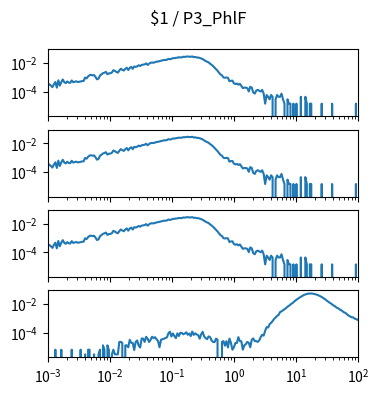

Recreate this plot in Python. (Note: this script raises an exception after producing the figure.)
import matplotlib.pyplot as plt
import numpy as np

num_plots = 4

fig, ax = plt.subplots(num_plots, 1, sharex=True, sharey=True)
fig.set_size_inches(4, 1*num_plots)

fig.suptitle("$1 / P3_PhlF")

for a in ax:
    a.set_xscale('log')
    a.set_yscale('log')
    a.set_xlim(1.000000e-03, 1.000000e+02)

ax[0].plot([1.000000e-03,1.056818e-03,1.116863e-03,1.180321e-03,1.247384e-03,1.318257e-03,1.393157e-03,1.472313e-03,1.555966e-03,1.644372e-03,1.737801e-03,1.836538e-03,1.940886e-03,2.051162e-03,2.167704e-03,2.290868e-03,2.421029e-03,2.558586e-03,2.703958e-03,2.857591e-03,3.019952e-03,3.191538e-03,3.372873e-03,3.564511e-03,3.767038e-03,3.981072e-03,4.207266e-03,4.446313e-03,4.698941e-03,4.965923e-03,5.248075e-03,5.546257e-03,5.861382e-03,6.194411e-03,6.546362e-03,6.918310e-03,7.311391e-03,7.726806e-03,8.165824e-03,8.629785e-03,9.120108e-03,9.638290e-03,1.018591e-02,1.076465e-02,1.137627e-02,1.202264e-02,1.270574e-02,1.342765e-02,1.419058e-02,1.499685e-02,1.584893e-02,1.674943e-02,1.770109e-02,1.870682e-02,1.976970e-02,2.089296e-02,2.208005e-02,2.333458e-02,2.466039e-02,2.606154e-02,2.754229e-02,2.910717e-02,3.076097e-02,3.250873e-02,3.435579e-02,3.630781e-02,3.837072e-02,4.055085e-02,4.285485e-02,4.528976e-02,4.786301e-02,5.058247e-02,5.345644e-02,5.649370e-02,5.970353e-02,6.309573e-02,6.668068e-02,7.046931e-02,7.447320e-02,7.870458e-02,8.317638e-02,8.790225e-02,9.289664e-02,9.817479e-02,1.037528e-01,1.096478e-01,1.158777e-01,1.224616e-01,1.294196e-01,1.367729e-01,1.445440e-01,1.527566e-01,1.614359e-01,1.706082e-01,1.803018e-01,1.905461e-01,2.013724e-01,2.128139e-01,2.249055e-01,2.376840e-01,2.511886e-01,2.654606e-01,2.805434e-01,2.964831e-01,3.133286e-01,3.311311e-01,3.499452e-01,3.698282e-01,3.908409e-01,4.130475e-01,4.365158e-01,4.613176e-01,4.875285e-01,5.152286e-01,5.445027e-01,5.754399e-01,6.081350e-01,6.426877e-01,6.792036e-01,7.177943e-01,7.585776e-01,8.016781e-01,8.472274e-01,8.953648e-01,9.462372e-01,1.000000e+00,1.056818e+00,1.116863e+00,1.180321e+00,1.247384e+00,1.318257e+00,1.393157e+00,1.472313e+00,1.555966e+00,1.644372e+00,1.737801e+00,1.836538e+00,1.940886e+00,2.051162e+00,2.167704e+00,2.290868e+00,2.421029e+00,2.558586e+00,2.703958e+00,2.857591e+00,3.019952e+00,3.191538e+00,3.372873e+00,3.564511e+00,3.767038e+00,3.981072e+00,4.207266e+00,4.446313e+00,4.698941e+00,4.965923e+00,5.248075e+00,5.546257e+00,5.861382e+00,6.194411e+00,6.546362e+00,6.918310e+00,7.311391e+00,7.726806e+00,8.165824e+00,8.629785e+00,9.120108e+00,9.638290e+00,1.018591e+01,1.076465e+01,1.137627e+01,1.202264e+01,1.270574e+01,1.342765e+01,1.419058e+01,1.499685e+01,1.584893e+01,1.674943e+01,1.770109e+01,1.870682e+01,1.976970e+01,2.089296e+01,2.208005e+01,2.333458e+01,2.466039e+01,2.606154e+01,2.754229e+01,2.910717e+01,3.076097e+01,3.250873e+01,3.435579e+01,3.630781e+01,3.837072e+01,4.055085e+01,4.285485e+01,4.528976e+01,4.786301e+01,5.058247e+01,5.345644e+01,5.649370e+01,5.970353e+01,6.309573e+01,6.668068e+01,7.046931e+01,7.447320e+01,7.870458e+01,8.317638e+01,8.790225e+01,9.289664e+01,9.817479e+01,1.037528e+02,1.096478e+02,1.158777e+02,1.224616e+02,1.294196e+02,1.367729e+02,1.445440e+02,1.527566e+02,1.614359e+02,1.706082e+02,1.803018e+02,1.905461e+02,2.013724e+02,2.128139e+02,2.249055e+02,2.376840e+02,2.511886e+02,2.654606e+02,2.805434e+02,2.964831e+02,3.133286e+02,3.311311e+02,3.499452e+02,3.698282e+02,3.908409e+02,4.130475e+02,4.365158e+02,4.613176e+02,4.875285e+02,5.152286e+02,5.445027e+02,5.754399e+02,6.081350e+02,6.426877e+02,6.792036e+02,7.177943e+02,7.585776e+02,8.016781e+02,8.472274e+02,8.953648e+02,9.462372e+02,], [3.699484e-04,3.255546e-04,2.663628e-04,2.071711e-04,3.255546e-04,4.735339e-04,1.923731e-04,6.215132e-04,2.663628e-04,4.735339e-04,7.103008e-04,4.587360e-04,3.995442e-04,5.179277e-04,4.291401e-04,4.143422e-04,6.067153e-04,4.587360e-04,4.883318e-04,5.327256e-04,4.735339e-04,4.883318e-04,5.179277e-04,5.475236e-04,5.623215e-04,9.618657e-04,8.434822e-04,1.154239e-03,1.405804e-03,1.479793e-03,1.361410e-03,1.435400e-03,1.065451e-03,7.250988e-04,8.138864e-04,1.346612e-03,1.598177e-03,1.953327e-03,2.116105e-03,2.397265e-03,1.642571e-03,1.894136e-03,1.923731e-03,2.175296e-03,3.151960e-03,2.811607e-03,2.397265e-03,2.130903e-03,3.018779e-03,3.921453e-03,3.344333e-03,2.959587e-03,3.877059e-03,4.661349e-03,3.240748e-03,4.528168e-03,5.356852e-03,3.921453e-03,5.682407e-03,5.312458e-03,5.859982e-03,6.895837e-03,6.141143e-03,7.295382e-03,7.680128e-03,7.946491e-03,9.293103e-03,7.265786e-03,8.923154e-03,1.040295e-02,1.058052e-02,1.043254e-02,1.137961e-02,1.220830e-02,1.263744e-02,1.340693e-02,1.420602e-02,1.530106e-02,1.604096e-02,1.612975e-02,1.666247e-02,1.945928e-02,1.820146e-02,1.932610e-02,2.166418e-02,2.139781e-02,2.272963e-02,2.312917e-02,2.496412e-02,2.426861e-02,2.460896e-02,2.687305e-02,2.638472e-02,2.740577e-02,2.838244e-02,2.697663e-02,2.725779e-02,2.835284e-02,2.537846e-02,2.583719e-02,2.407624e-02,2.380988e-02,2.240407e-02,2.025837e-02,1.866020e-02,1.581899e-02,1.376208e-02,1.203072e-02,1.099487e-02,8.819569e-03,7.472957e-03,6.081951e-03,4.720541e-03,3.729079e-03,2.856001e-03,2.086509e-03,1.583379e-03,1.361410e-03,9.766637e-04,9.322699e-04,9.766637e-04,9.322699e-04,5.327256e-04,5.771194e-04,5.919174e-04,3.847463e-04,3.403525e-04,3.699484e-04,3.107566e-04,3.551504e-04,2.515649e-04,1.775752e-04,1.923731e-04,1.923731e-04,1.775752e-04,1.035855e-04,2.219690e-04,1.923731e-04,8.878761e-05,7.398967e-05,1.183835e-04,1.331814e-04,1.183835e-04,1.035855e-04,1.331814e-04,7.398967e-05,1.479793e-05,5.919174e-05,4.439380e-05,2.959587e-05,5.919174e-05,4.439380e-05,0.000000e+00,2.959587e-05,5.919174e-05,4.439380e-05,4.439380e-05,7.398967e-05,2.959587e-05,1.479793e-05,0.000000e+00,2.959587e-05,1.479793e-05,1.479793e-05,0.000000e+00,1.479793e-05,0.000000e+00,1.479793e-05,0.000000e+00,0.000000e+00,4.439380e-05,0.000000e+00,0.000000e+00,4.439380e-05,1.479793e-05,0.000000e+00,1.479793e-05,1.479793e-05,0.000000e+00,0.000000e+00,0.000000e+00,0.000000e+00,0.000000e+00,0.000000e+00,1.479793e-05,0.000000e+00,0.000000e+00,0.000000e+00,0.000000e+00,0.000000e+00,0.000000e+00,1.479793e-05,0.000000e+00,0.000000e+00,0.000000e+00,0.000000e+00,0.000000e+00,0.000000e+00,0.000000e+00,0.000000e+00,0.000000e+00,0.000000e+00,0.000000e+00,0.000000e+00,0.000000e+00,0.000000e+00,0.000000e+00,1.479793e-05,0.000000e+00,0.000000e+00,0.000000e+00,0.000000e+00,0.000000e+00,0.000000e+00,0.000000e+00,0.000000e+00,0.000000e+00,0.000000e+00,0.000000e+00,0.000000e+00,0.000000e+00,0.000000e+00,0.000000e+00,0.000000e+00,0.000000e+00,0.000000e+00,0.000000e+00,0.000000e+00,0.000000e+00,0.000000e+00,0.000000e+00,0.000000e+00,0.000000e+00,0.000000e+00,0.000000e+00,0.000000e+00,0.000000e+00,0.000000e+00,0.000000e+00,0.000000e+00,0.000000e+00,0.000000e+00,0.000000e+00,0.000000e+00,0.000000e+00,0.000000e+00,0.000000e+00,0.000000e+00,0.000000e+00,0.000000e+00,])
ax[1].plot([1.000000e-03,1.056818e-03,1.116863e-03,1.180321e-03,1.247384e-03,1.318257e-03,1.393157e-03,1.472313e-03,1.555966e-03,1.644372e-03,1.737801e-03,1.836538e-03,1.940886e-03,2.051162e-03,2.167704e-03,2.290868e-03,2.421029e-03,2.558586e-03,2.703958e-03,2.857591e-03,3.019952e-03,3.191538e-03,3.372873e-03,3.564511e-03,3.767038e-03,3.981072e-03,4.207266e-03,4.446313e-03,4.698941e-03,4.965923e-03,5.248075e-03,5.546257e-03,5.861382e-03,6.194411e-03,6.546362e-03,6.918310e-03,7.311391e-03,7.726806e-03,8.165824e-03,8.629785e-03,9.120108e-03,9.638290e-03,1.018591e-02,1.076465e-02,1.137627e-02,1.202264e-02,1.270574e-02,1.342765e-02,1.419058e-02,1.499685e-02,1.584893e-02,1.674943e-02,1.770109e-02,1.870682e-02,1.976970e-02,2.089296e-02,2.208005e-02,2.333458e-02,2.466039e-02,2.606154e-02,2.754229e-02,2.910717e-02,3.076097e-02,3.250873e-02,3.435579e-02,3.630781e-02,3.837072e-02,4.055085e-02,4.285485e-02,4.528976e-02,4.786301e-02,5.058247e-02,5.345644e-02,5.649370e-02,5.970353e-02,6.309573e-02,6.668068e-02,7.046931e-02,7.447320e-02,7.870458e-02,8.317638e-02,8.790225e-02,9.289664e-02,9.817479e-02,1.037528e-01,1.096478e-01,1.158777e-01,1.224616e-01,1.294196e-01,1.367729e-01,1.445440e-01,1.527566e-01,1.614359e-01,1.706082e-01,1.803018e-01,1.905461e-01,2.013724e-01,2.128139e-01,2.249055e-01,2.376840e-01,2.511886e-01,2.654606e-01,2.805434e-01,2.964831e-01,3.133286e-01,3.311311e-01,3.499452e-01,3.698282e-01,3.908409e-01,4.130475e-01,4.365158e-01,4.613176e-01,4.875285e-01,5.152286e-01,5.445027e-01,5.754399e-01,6.081350e-01,6.426877e-01,6.792036e-01,7.177943e-01,7.585776e-01,8.016781e-01,8.472274e-01,8.953648e-01,9.462372e-01,1.000000e+00,1.056818e+00,1.116863e+00,1.180321e+00,1.247384e+00,1.318257e+00,1.393157e+00,1.472313e+00,1.555966e+00,1.644372e+00,1.737801e+00,1.836538e+00,1.940886e+00,2.051162e+00,2.167704e+00,2.290868e+00,2.421029e+00,2.558586e+00,2.703958e+00,2.857591e+00,3.019952e+00,3.191538e+00,3.372873e+00,3.564511e+00,3.767038e+00,3.981072e+00,4.207266e+00,4.446313e+00,4.698941e+00,4.965923e+00,5.248075e+00,5.546257e+00,5.861382e+00,6.194411e+00,6.546362e+00,6.918310e+00,7.311391e+00,7.726806e+00,8.165824e+00,8.629785e+00,9.120108e+00,9.638290e+00,1.018591e+01,1.076465e+01,1.137627e+01,1.202264e+01,1.270574e+01,1.342765e+01,1.419058e+01,1.499685e+01,1.584893e+01,1.674943e+01,1.770109e+01,1.870682e+01,1.976970e+01,2.089296e+01,2.208005e+01,2.333458e+01,2.466039e+01,2.606154e+01,2.754229e+01,2.910717e+01,3.076097e+01,3.250873e+01,3.435579e+01,3.630781e+01,3.837072e+01,4.055085e+01,4.285485e+01,4.528976e+01,4.786301e+01,5.058247e+01,5.345644e+01,5.649370e+01,5.970353e+01,6.309573e+01,6.668068e+01,7.046931e+01,7.447320e+01,7.870458e+01,8.317638e+01,8.790225e+01,9.289664e+01,9.817479e+01,1.037528e+02,1.096478e+02,1.158777e+02,1.224616e+02,1.294196e+02,1.367729e+02,1.445440e+02,1.527566e+02,1.614359e+02,1.706082e+02,1.803018e+02,1.905461e+02,2.013724e+02,2.128139e+02,2.249055e+02,2.376840e+02,2.511886e+02,2.654606e+02,2.805434e+02,2.964831e+02,3.133286e+02,3.311311e+02,3.499452e+02,3.698282e+02,3.908409e+02,4.130475e+02,4.365158e+02,4.613176e+02,4.875285e+02,5.152286e+02,5.445027e+02,5.754399e+02,6.081350e+02,6.426877e+02,6.792036e+02,7.177943e+02,7.585776e+02,8.016781e+02,8.472274e+02,8.953648e+02,9.462372e+02,], [3.699484e-04,3.255546e-04,2.663628e-04,2.071711e-04,3.255546e-04,4.735339e-04,1.923731e-04,6.215132e-04,2.663628e-04,4.735339e-04,7.103008e-04,4.587360e-04,3.995442e-04,5.179277e-04,4.291401e-04,4.143422e-04,6.067153e-04,4.587360e-04,4.883318e-04,5.327256e-04,4.735339e-04,4.883318e-04,5.179277e-04,5.475236e-04,5.623215e-04,9.618657e-04,8.434822e-04,1.154239e-03,1.405804e-03,1.479793e-03,1.361410e-03,1.435400e-03,1.065451e-03,7.250988e-04,8.138864e-04,1.346612e-03,1.598177e-03,1.953327e-03,2.116105e-03,2.397265e-03,1.642571e-03,1.894136e-03,1.923731e-03,2.175296e-03,3.151960e-03,2.811607e-03,2.397265e-03,2.130903e-03,3.018779e-03,3.921453e-03,3.344333e-03,2.959587e-03,3.877059e-03,4.661349e-03,3.240748e-03,4.528168e-03,5.356852e-03,3.921453e-03,5.682407e-03,5.312458e-03,5.859982e-03,6.895837e-03,6.141143e-03,7.295382e-03,7.680128e-03,7.946491e-03,9.293103e-03,7.265786e-03,8.923154e-03,1.040295e-02,1.058052e-02,1.043254e-02,1.137961e-02,1.220830e-02,1.263744e-02,1.340693e-02,1.420602e-02,1.530106e-02,1.604096e-02,1.612975e-02,1.666247e-02,1.945928e-02,1.820146e-02,1.932610e-02,2.166418e-02,2.139781e-02,2.272963e-02,2.312917e-02,2.496412e-02,2.426861e-02,2.460896e-02,2.687305e-02,2.638472e-02,2.740577e-02,2.838244e-02,2.697663e-02,2.725779e-02,2.835284e-02,2.537846e-02,2.583719e-02,2.407624e-02,2.380988e-02,2.240407e-02,2.025837e-02,1.866020e-02,1.581899e-02,1.376208e-02,1.203072e-02,1.099487e-02,8.819569e-03,7.472957e-03,6.081951e-03,4.720541e-03,3.729079e-03,2.856001e-03,2.086509e-03,1.583379e-03,1.361410e-03,9.766637e-04,9.322699e-04,9.766637e-04,9.322699e-04,5.327256e-04,5.771194e-04,5.919174e-04,3.847463e-04,3.403525e-04,3.699484e-04,3.107566e-04,3.551504e-04,2.515649e-04,1.775752e-04,1.923731e-04,1.923731e-04,1.775752e-04,1.035855e-04,2.219690e-04,1.923731e-04,8.878761e-05,7.398967e-05,1.183835e-04,1.331814e-04,1.183835e-04,1.035855e-04,1.331814e-04,7.398967e-05,1.479793e-05,5.919174e-05,4.439380e-05,2.959587e-05,5.919174e-05,4.439380e-05,0.000000e+00,2.959587e-05,5.919174e-05,4.439380e-05,4.439380e-05,7.398967e-05,2.959587e-05,1.479793e-05,0.000000e+00,2.959587e-05,1.479793e-05,1.479793e-05,0.000000e+00,1.479793e-05,0.000000e+00,1.479793e-05,0.000000e+00,0.000000e+00,4.439380e-05,0.000000e+00,0.000000e+00,4.439380e-05,1.479793e-05,0.000000e+00,1.479793e-05,1.479793e-05,0.000000e+00,0.000000e+00,0.000000e+00,0.000000e+00,0.000000e+00,0.000000e+00,1.479793e-05,0.000000e+00,0.000000e+00,0.000000e+00,0.000000e+00,0.000000e+00,0.000000e+00,1.479793e-05,0.000000e+00,0.000000e+00,0.000000e+00,0.000000e+00,0.000000e+00,0.000000e+00,0.000000e+00,0.000000e+00,0.000000e+00,0.000000e+00,0.000000e+00,0.000000e+00,0.000000e+00,0.000000e+00,0.000000e+00,1.479793e-05,0.000000e+00,0.000000e+00,0.000000e+00,0.000000e+00,0.000000e+00,0.000000e+00,0.000000e+00,0.000000e+00,0.000000e+00,0.000000e+00,0.000000e+00,0.000000e+00,0.000000e+00,0.000000e+00,0.000000e+00,0.000000e+00,0.000000e+00,0.000000e+00,0.000000e+00,0.000000e+00,0.000000e+00,0.000000e+00,0.000000e+00,0.000000e+00,0.000000e+00,0.000000e+00,0.000000e+00,0.000000e+00,0.000000e+00,0.000000e+00,0.000000e+00,0.000000e+00,0.000000e+00,0.000000e+00,0.000000e+00,0.000000e+00,0.000000e+00,0.000000e+00,0.000000e+00,0.000000e+00,0.000000e+00,0.000000e+00,])
ax[2].plot([1.000000e-03,1.056818e-03,1.116863e-03,1.180321e-03,1.247384e-03,1.318257e-03,1.393157e-03,1.472313e-03,1.555966e-03,1.644372e-03,1.737801e-03,1.836538e-03,1.940886e-03,2.051162e-03,2.167704e-03,2.290868e-03,2.421029e-03,2.558586e-03,2.703958e-03,2.857591e-03,3.019952e-03,3.191538e-03,3.372873e-03,3.564511e-03,3.767038e-03,3.981072e-03,4.207266e-03,4.446313e-03,4.698941e-03,4.965923e-03,5.248075e-03,5.546257e-03,5.861382e-03,6.194411e-03,6.546362e-03,6.918310e-03,7.311391e-03,7.726806e-03,8.165824e-03,8.629785e-03,9.120108e-03,9.638290e-03,1.018591e-02,1.076465e-02,1.137627e-02,1.202264e-02,1.270574e-02,1.342765e-02,1.419058e-02,1.499685e-02,1.584893e-02,1.674943e-02,1.770109e-02,1.870682e-02,1.976970e-02,2.089296e-02,2.208005e-02,2.333458e-02,2.466039e-02,2.606154e-02,2.754229e-02,2.910717e-02,3.076097e-02,3.250873e-02,3.435579e-02,3.630781e-02,3.837072e-02,4.055085e-02,4.285485e-02,4.528976e-02,4.786301e-02,5.058247e-02,5.345644e-02,5.649370e-02,5.970353e-02,6.309573e-02,6.668068e-02,7.046931e-02,7.447320e-02,7.870458e-02,8.317638e-02,8.790225e-02,9.289664e-02,9.817479e-02,1.037528e-01,1.096478e-01,1.158777e-01,1.224616e-01,1.294196e-01,1.367729e-01,1.445440e-01,1.527566e-01,1.614359e-01,1.706082e-01,1.803018e-01,1.905461e-01,2.013724e-01,2.128139e-01,2.249055e-01,2.376840e-01,2.511886e-01,2.654606e-01,2.805434e-01,2.964831e-01,3.133286e-01,3.311311e-01,3.499452e-01,3.698282e-01,3.908409e-01,4.130475e-01,4.365158e-01,4.613176e-01,4.875285e-01,5.152286e-01,5.445027e-01,5.754399e-01,6.081350e-01,6.426877e-01,6.792036e-01,7.177943e-01,7.585776e-01,8.016781e-01,8.472274e-01,8.953648e-01,9.462372e-01,1.000000e+00,1.056818e+00,1.116863e+00,1.180321e+00,1.247384e+00,1.318257e+00,1.393157e+00,1.472313e+00,1.555966e+00,1.644372e+00,1.737801e+00,1.836538e+00,1.940886e+00,2.051162e+00,2.167704e+00,2.290868e+00,2.421029e+00,2.558586e+00,2.703958e+00,2.857591e+00,3.019952e+00,3.191538e+00,3.372873e+00,3.564511e+00,3.767038e+00,3.981072e+00,4.207266e+00,4.446313e+00,4.698941e+00,4.965923e+00,5.248075e+00,5.546257e+00,5.861382e+00,6.194411e+00,6.546362e+00,6.918310e+00,7.311391e+00,7.726806e+00,8.165824e+00,8.629785e+00,9.120108e+00,9.638290e+00,1.018591e+01,1.076465e+01,1.137627e+01,1.202264e+01,1.270574e+01,1.342765e+01,1.419058e+01,1.499685e+01,1.584893e+01,1.674943e+01,1.770109e+01,1.870682e+01,1.976970e+01,2.089296e+01,2.208005e+01,2.333458e+01,2.466039e+01,2.606154e+01,2.754229e+01,2.910717e+01,3.076097e+01,3.250873e+01,3.435579e+01,3.630781e+01,3.837072e+01,4.055085e+01,4.285485e+01,4.528976e+01,4.786301e+01,5.058247e+01,5.345644e+01,5.649370e+01,5.970353e+01,6.309573e+01,6.668068e+01,7.046931e+01,7.447320e+01,7.870458e+01,8.317638e+01,8.790225e+01,9.289664e+01,9.817479e+01,1.037528e+02,1.096478e+02,1.158777e+02,1.224616e+02,1.294196e+02,1.367729e+02,1.445440e+02,1.527566e+02,1.614359e+02,1.706082e+02,1.803018e+02,1.905461e+02,2.013724e+02,2.128139e+02,2.249055e+02,2.376840e+02,2.511886e+02,2.654606e+02,2.805434e+02,2.964831e+02,3.133286e+02,3.311311e+02,3.499452e+02,3.698282e+02,3.908409e+02,4.130475e+02,4.365158e+02,4.613176e+02,4.875285e+02,5.152286e+02,5.445027e+02,5.754399e+02,6.081350e+02,6.426877e+02,6.792036e+02,7.177943e+02,7.585776e+02,8.016781e+02,8.472274e+02,8.953648e+02,9.462372e+02,], [3.699484e-04,3.255546e-04,2.663628e-04,2.071711e-04,3.255546e-04,4.735339e-04,1.923731e-04,6.215132e-04,2.663628e-04,4.735339e-04,7.103008e-04,4.587360e-04,3.995442e-04,5.179277e-04,4.291401e-04,4.143422e-04,6.067153e-04,4.587360e-04,4.883318e-04,5.327256e-04,4.735339e-04,4.883318e-04,5.179277e-04,5.475236e-04,5.623215e-04,9.618657e-04,8.434822e-04,1.154239e-03,1.405804e-03,1.479793e-03,1.361410e-03,1.435400e-03,1.065451e-03,7.250988e-04,8.138864e-04,1.346612e-03,1.598177e-03,1.953327e-03,2.116105e-03,2.397265e-03,1.642571e-03,1.894136e-03,1.923731e-03,2.175296e-03,3.151960e-03,2.811607e-03,2.397265e-03,2.130903e-03,3.018779e-03,3.921453e-03,3.344333e-03,2.959587e-03,3.877059e-03,4.661349e-03,3.240748e-03,4.528168e-03,5.356852e-03,3.921453e-03,5.682407e-03,5.312458e-03,5.859982e-03,6.895837e-03,6.141143e-03,7.295382e-03,7.680128e-03,7.946491e-03,9.293103e-03,7.265786e-03,8.923154e-03,1.040295e-02,1.058052e-02,1.043254e-02,1.137961e-02,1.220830e-02,1.263744e-02,1.340693e-02,1.420602e-02,1.530106e-02,1.604096e-02,1.612975e-02,1.666247e-02,1.945928e-02,1.820146e-02,1.932610e-02,2.166418e-02,2.139781e-02,2.272963e-02,2.312917e-02,2.496412e-02,2.426861e-02,2.460896e-02,2.687305e-02,2.638472e-02,2.740577e-02,2.838244e-02,2.697663e-02,2.725779e-02,2.835284e-02,2.537846e-02,2.583719e-02,2.407624e-02,2.380988e-02,2.240407e-02,2.025837e-02,1.866020e-02,1.581899e-02,1.376208e-02,1.203072e-02,1.099487e-02,8.819569e-03,7.472957e-03,6.081951e-03,4.720541e-03,3.729079e-03,2.856001e-03,2.086509e-03,1.583379e-03,1.361410e-03,9.766637e-04,9.322699e-04,9.766637e-04,9.322699e-04,5.327256e-04,5.771194e-04,5.919174e-04,3.847463e-04,3.403525e-04,3.699484e-04,3.107566e-04,3.551504e-04,2.515649e-04,1.775752e-04,1.923731e-04,1.923731e-04,1.775752e-04,1.035855e-04,2.219690e-04,1.923731e-04,8.878761e-05,7.398967e-05,1.183835e-04,1.331814e-04,1.183835e-04,1.035855e-04,1.331814e-04,7.398967e-05,1.479793e-05,5.919174e-05,4.439380e-05,2.959587e-05,5.919174e-05,4.439380e-05,0.000000e+00,2.959587e-05,5.919174e-05,4.439380e-05,4.439380e-05,7.398967e-05,2.959587e-05,1.479793e-05,0.000000e+00,2.959587e-05,1.479793e-05,1.479793e-05,0.000000e+00,1.479793e-05,0.000000e+00,1.479793e-05,0.000000e+00,0.000000e+00,4.439380e-05,0.000000e+00,0.000000e+00,4.439380e-05,1.479793e-05,0.000000e+00,1.479793e-05,1.479793e-05,0.000000e+00,0.000000e+00,0.000000e+00,0.000000e+00,0.000000e+00,0.000000e+00,1.479793e-05,0.000000e+00,0.000000e+00,0.000000e+00,0.000000e+00,0.000000e+00,0.000000e+00,1.479793e-05,0.000000e+00,0.000000e+00,0.000000e+00,0.000000e+00,0.000000e+00,0.000000e+00,0.000000e+00,0.000000e+00,0.000000e+00,0.000000e+00,0.000000e+00,0.000000e+00,0.000000e+00,0.000000e+00,0.000000e+00,1.479793e-05,0.000000e+00,0.000000e+00,0.000000e+00,0.000000e+00,0.000000e+00,0.000000e+00,0.000000e+00,0.000000e+00,0.000000e+00,0.000000e+00,0.000000e+00,0.000000e+00,0.000000e+00,0.000000e+00,0.000000e+00,0.000000e+00,0.000000e+00,0.000000e+00,0.000000e+00,0.000000e+00,0.000000e+00,0.000000e+00,0.000000e+00,0.000000e+00,0.000000e+00,0.000000e+00,0.000000e+00,0.000000e+00,0.000000e+00,0.000000e+00,0.000000e+00,0.000000e+00,0.000000e+00,0.000000e+00,0.000000e+00,0.000000e+00,0.000000e+00,0.000000e+00,0.000000e+00,0.000000e+00,0.000000e+00,0.000000e+00,])
ax[3].plot([1.000000e-03,1.056818e-03,1.116863e-03,1.180321e-03,1.247384e-03,1.318257e-03,1.393157e-03,1.472313e-03,1.555966e-03,1.644372e-03,1.737801e-03,1.836538e-03,1.940886e-03,2.051162e-03,2.167704e-03,2.290868e-03,2.421029e-03,2.558586e-03,2.703958e-03,2.857591e-03,3.019952e-03,3.191538e-03,3.372873e-03,3.564511e-03,3.767038e-03,3.981072e-03,4.207266e-03,4.446313e-03,4.698941e-03,4.965923e-03,5.248075e-03,5.546257e-03,5.861382e-03,6.194411e-03,6.546362e-03,6.918310e-03,7.311391e-03,7.726806e-03,8.165824e-03,8.629785e-03,9.120108e-03,9.638290e-03,1.018591e-02,1.076465e-02,1.137627e-02,1.202264e-02,1.270574e-02,1.342765e-02,1.419058e-02,1.499685e-02,1.584893e-02,1.674943e-02,1.770109e-02,1.870682e-02,1.976970e-02,2.089296e-02,2.208005e-02,2.333458e-02,2.466039e-02,2.606154e-02,2.754229e-02,2.910717e-02,3.076097e-02,3.250873e-02,3.435579e-02,3.630781e-02,3.837072e-02,4.055085e-02,4.285485e-02,4.528976e-02,4.786301e-02,5.058247e-02,5.345644e-02,5.649370e-02,5.970353e-02,6.309573e-02,6.668068e-02,7.046931e-02,7.447320e-02,7.870458e-02,8.317638e-02,8.790225e-02,9.289664e-02,9.817479e-02,1.037528e-01,1.096478e-01,1.158777e-01,1.224616e-01,1.294196e-01,1.367729e-01,1.445440e-01,1.527566e-01,1.614359e-01,1.706082e-01,1.803018e-01,1.905461e-01,2.013724e-01,2.128139e-01,2.249055e-01,2.376840e-01,2.511886e-01,2.654606e-01,2.805434e-01,2.964831e-01,3.133286e-01,3.311311e-01,3.499452e-01,3.698282e-01,3.908409e-01,4.130475e-01,4.365158e-01,4.613176e-01,4.875285e-01,5.152286e-01,5.445027e-01,5.754399e-01,6.081350e-01,6.426877e-01,6.792036e-01,7.177943e-01,7.585776e-01,8.016781e-01,8.472274e-01,8.953648e-01,9.462372e-01,1.000000e+00,1.056818e+00,1.116863e+00,1.180321e+00,1.247384e+00,1.318257e+00,1.393157e+00,1.472313e+00,1.555966e+00,1.644372e+00,1.737801e+00,1.836538e+00,1.940886e+00,2.051162e+00,2.167704e+00,2.290868e+00,2.421029e+00,2.558586e+00,2.703958e+00,2.857591e+00,3.019952e+00,3.191538e+00,3.372873e+00,3.564511e+00,3.767038e+00,3.981072e+00,4.207266e+00,4.446313e+00,4.698941e+00,4.965923e+00,5.248075e+00,5.546257e+00,5.861382e+00,6.194411e+00,6.546362e+00,6.918310e+00,7.311391e+00,7.726806e+00,8.165824e+00,8.629785e+00,9.120108e+00,9.638290e+00,1.018591e+01,1.076465e+01,1.137627e+01,1.202264e+01,1.270574e+01,1.342765e+01,1.419058e+01,1.499685e+01,1.584893e+01,1.674943e+01,1.770109e+01,1.870682e+01,1.976970e+01,2.089296e+01,2.208005e+01,2.333458e+01,2.466039e+01,2.606154e+01,2.754229e+01,2.910717e+01,3.076097e+01,3.250873e+01,3.435579e+01,3.630781e+01,3.837072e+01,4.055085e+01,4.285485e+01,4.528976e+01,4.786301e+01,5.058247e+01,5.345644e+01,5.649370e+01,5.970353e+01,6.309573e+01,6.668068e+01,7.046931e+01,7.447320e+01,7.870458e+01,8.317638e+01,8.790225e+01,9.289664e+01,9.817479e+01,1.037528e+02,1.096478e+02,1.158777e+02,1.224616e+02,1.294196e+02,1.367729e+02,1.445440e+02,1.527566e+02,1.614359e+02,1.706082e+02,1.803018e+02,1.905461e+02,2.013724e+02,2.128139e+02,2.249055e+02,2.376840e+02,2.511886e+02,2.654606e+02,2.805434e+02,2.964831e+02,3.133286e+02,3.311311e+02,3.499452e+02,3.698282e+02,3.908409e+02,4.130475e+02,4.365158e+02,4.613176e+02,4.875285e+02,5.152286e+02,5.445027e+02,5.754399e+02,6.081350e+02,6.426877e+02,6.792036e+02,7.177943e+02,7.585776e+02,8.016781e+02,8.472274e+02,8.953648e+02,9.462372e+02,], [0.000000e+00,0.000000e+00,0.000000e+00,0.000000e+00,0.000000e+00,6.655320e-06,0.000000e+00,0.000000e+00,0.000000e+00,6.655320e-06,0.000000e+00,0.000000e+00,0.000000e+00,0.000000e+00,0.000000e+00,0.000000e+00,6.655320e-06,0.000000e+00,0.000000e+00,0.000000e+00,0.000000e+00,0.000000e+00,6.655320e-06,0.000000e+00,0.000000e+00,3.164134e-06,0.000000e+00,6.655320e-06,6.655320e-06,0.000000e+00,0.000000e+00,3.164134e-06,0.000000e+00,0.000000e+00,3.164134e-06,6.655320e-06,0.000000e+00,1.331064e-05,6.655320e-06,0.000000e+00,1.331064e-05,6.328268e-06,0.000000e+00,3.164134e-06,6.655320e-06,3.164134e-06,3.164134e-06,3.164134e-06,2.313009e-05,2.313009e-05,1.996596e-05,0.000000e+00,1.331064e-05,1.331064e-05,9.819454e-06,3.262249e-05,1.996596e-05,1.963891e-05,6.328268e-06,2.313009e-05,2.913131e-05,1.298359e-05,9.492402e-06,3.960487e-05,3.927781e-05,2.313009e-05,5.193435e-05,3.895076e-05,2.280304e-05,3.262249e-05,5.291550e-05,4.276900e-05,4.909727e-05,3.611368e-05,2.629423e-05,9.819454e-06,3.262249e-05,3.545958e-05,3.895076e-05,4.276900e-05,4.844317e-05,9.186627e-05,1.181605e-04,5.509848e-05,8.935624e-05,5.924377e-05,4.244195e-05,9.153922e-05,5.924377e-05,9.884864e-05,9.535745e-05,7.822858e-05,8.870213e-05,1.080140e-04,7.222736e-05,8.870213e-05,5.891672e-05,1.213246e-04,7.124621e-05,9.186627e-05,7.539149e-05,6.808207e-05,3.862371e-05,7.920973e-05,1.156505e-04,5.542554e-05,4.276900e-05,3.578663e-05,5.607964e-05,4.942432e-05,2.945836e-05,2.280304e-05,2.247599e-05,3.927781e-05,3.294955e-05,0.000000e+00,0.000000e+00,2.313009e-05,2.629423e-05,1.265654e-05,2.596718e-05,9.492402e-06,3.927781e-05,1.996596e-05,6.655320e-06,9.819454e-06,1.931186e-05,1.963891e-05,4.942432e-05,2.629423e-05,2.564012e-05,6.655320e-06,1.331064e-05,1.614772e-05,2.313009e-05,1.963891e-05,9.819454e-06,3.327660e-05,3.993192e-05,2.629423e-05,2.629423e-05,2.313009e-05,2.945836e-05,4.975137e-05,7.288146e-05,6.273496e-05,1.362705e-04,2.494110e-04,2.291179e-04,3.923368e-04,4.953307e-04,6.445848e-04,9.212712e-04,1.144388e-03,1.492975e-03,1.729729e-03,2.710244e-03,3.103235e-03,3.664138e-03,4.307741e-03,5.134423e-03,6.464073e-03,7.477104e-03,9.237722e-03,1.096375e-02,1.301481e-02,1.664417e-02,1.979446e-02,2.328768e-02,2.745767e-02,3.183541e-02,3.661978e-02,4.203883e-02,4.617098e-02,4.938371e-02,5.275716e-02,5.289217e-02,5.399407e-02,5.217139e-02,5.015122e-02,4.687709e-02,4.346138e-02,3.921512e-02,3.447832e-02,3.070186e-02,2.590963e-02,2.235094e-02,1.862454e-02,1.521413e-02,1.297114e-02,1.120885e-02,9.392359e-03,7.836291e-03,6.886518e-03,5.540607e-03,5.117807e-03,4.203731e-03,3.753664e-03,3.127729e-03,2.620714e-03,2.397917e-03,1.911204e-03,1.567409e-03,1.404623e-03,1.196779e-03,1.192086e-03,9.956973e-04,8.934639e-04,7.974523e-04,7.284955e-04,6.983830e-04,5.304712e-04,4.332578e-04,4.525696e-04,3.816505e-04,2.698183e-04,2.694912e-04,1.807891e-04,1.877714e-04,1.919167e-04,1.662766e-04,1.339812e-04,1.364912e-04,1.266717e-04,7.822858e-05,6.426384e-05,3.895076e-05,5.826262e-05,9.492402e-06,1.265654e-05,2.596718e-05,2.564012e-05,9.492402e-06,2.945836e-05,6.328268e-06,9.819454e-06,6.328268e-06,6.328268e-06,6.655320e-06,0.000000e+00,3.164134e-06,6.655320e-06,3.164134e-06,3.164134e-06,0.000000e+00,0.000000e+00,3.164134e-06,0.000000e+00,0.000000e+00,0.000000e+00,])


plt.savefig("/root/output/cytometry_plot_$1_P3_PhlF.png", bbox_inches='tight')
